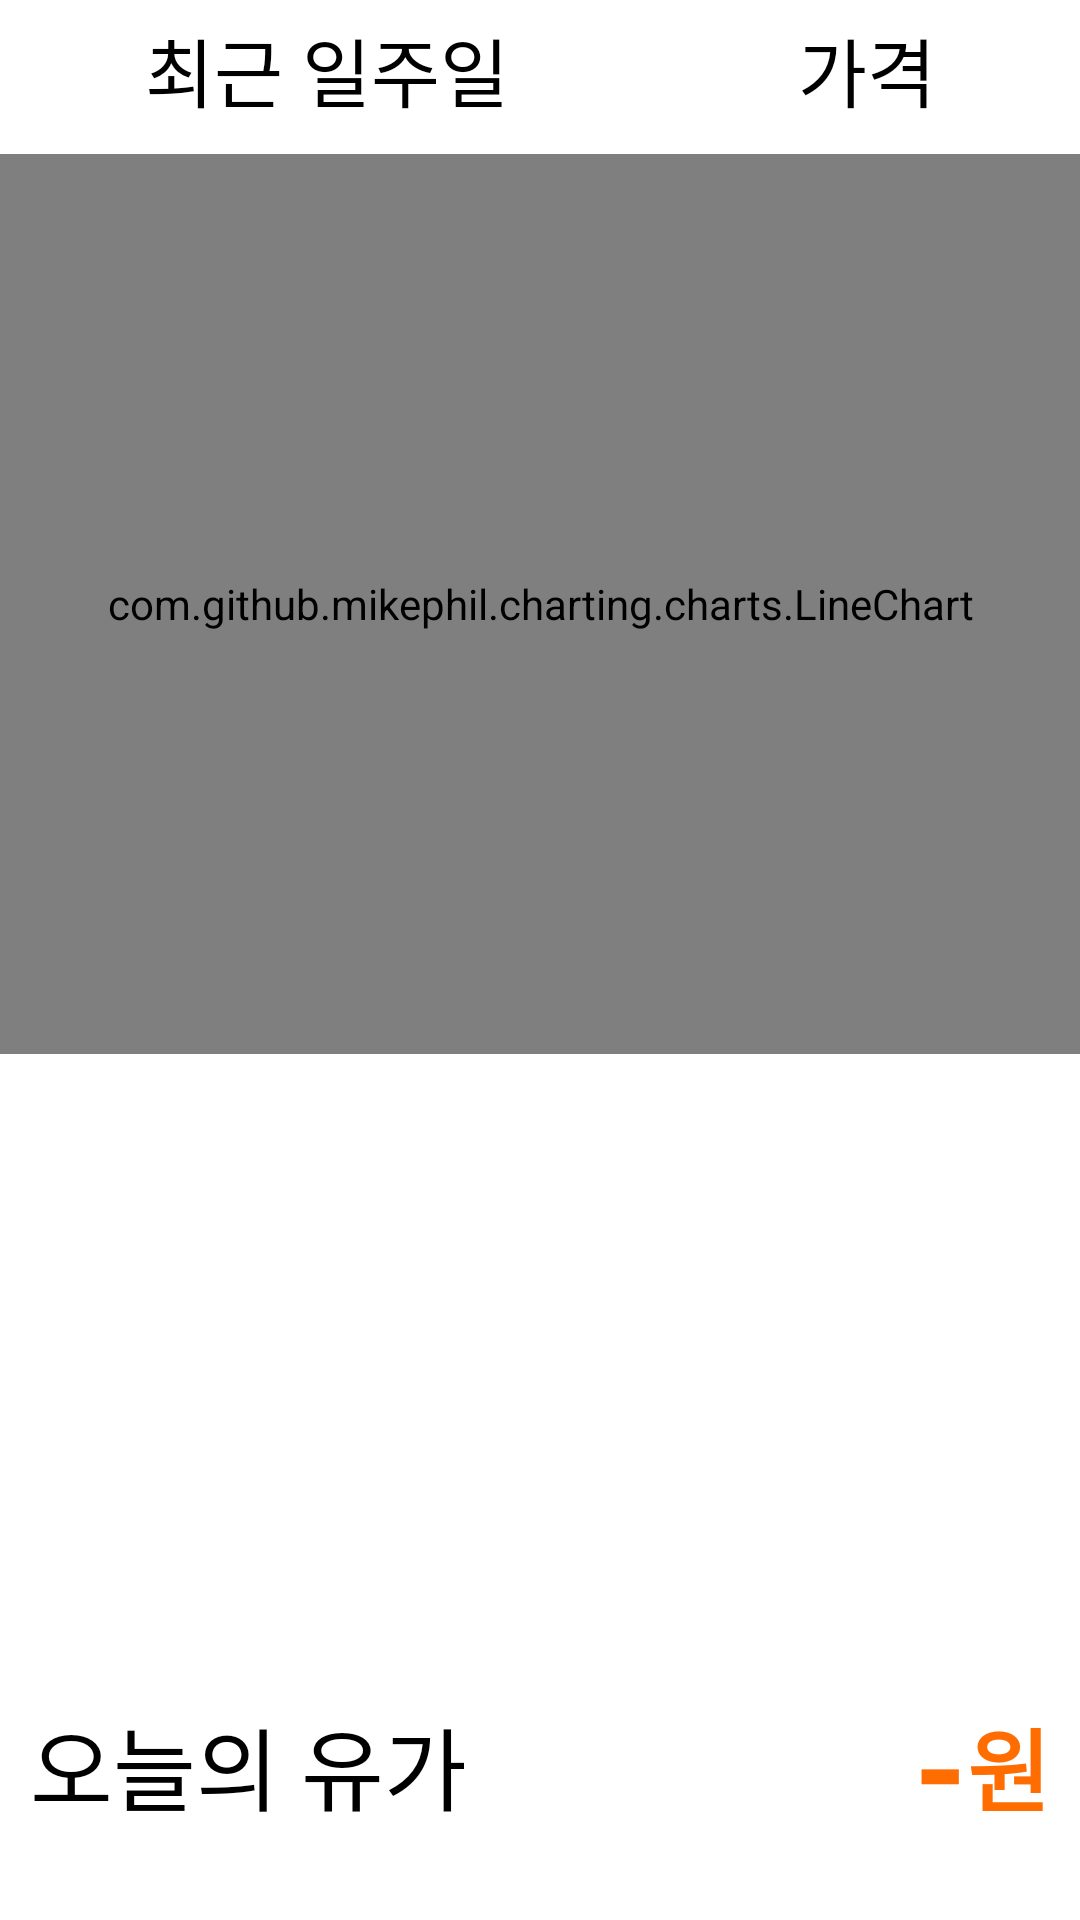

Layout XML and referenced resources for this Android screen:
<!-- AndroidManifest.xml: application theme Theme.AppCompat.NoActionBar -->
<!-- res/layout/fragment_oil_avg.xml -->
<?xml version="1.0" encoding="utf-8"?>
<layout xmlns:android="http://schemas.android.com/apk/res/android"
    xmlns:app="http://schemas.android.com/apk/res-auto"
    xmlns:tools="http://schemas.android.com/tools">

    <androidx.constraintlayout.widget.ConstraintLayout
        android:layout_width="match_parent"
        android:layout_height="match_parent"
        android:background="@color/white">

        <TextView
            android:id="@+id/textView5"
            android:layout_width="wrap_content"
            android:layout_height="wrap_content"
            android:layout_marginTop="5dp"
            android:text="@string/recent_week"
            android:textColor="@color/black"
            android:textSize="25sp"
            app:layout_constraintEnd_toStartOf="@+id/oilKind"
            app:layout_constraintHorizontal_bias="0.5"
            app:layout_constraintStart_toStartOf="parent"
            app:layout_constraintTop_toTopOf="parent" />

        <TextView
            android:id="@+id/oilKind"
            android:layout_width="wrap_content"
            android:layout_height="wrap_content"
            android:textColor="@color/app_background"
            android:textSize="25sp"
            app:layout_constraintEnd_toStartOf="@+id/textView6"
            app:layout_constraintHorizontal_bias="0.5"
            app:layout_constraintStart_toEndOf="@+id/textView5"
            app:layout_constraintTop_toTopOf="@+id/textView5" />

        <TextView
            android:id="@+id/textView6"
            android:layout_width="wrap_content"
            android:layout_height="wrap_content"
            android:text="@string/price"
            android:textColor="@color/black"
            android:textSize="25sp"
            app:layout_constraintEnd_toEndOf="parent"
            app:layout_constraintHorizontal_bias="0.5"
            app:layout_constraintStart_toEndOf="@+id/oilKind"
            app:layout_constraintTop_toTopOf="@+id/oilKind" />

        <com.github.mikephil.charting.charts.LineChart
            android:id="@+id/line_chart"
            android:layout_width="match_parent"
            android:layout_height="300dp"
            android:layout_marginTop="10dp"
            app:layout_constraintEnd_toEndOf="parent"
            app:layout_constraintStart_toStartOf="parent"
            app:layout_constraintTop_toBottomOf="@+id/textView5" />

        <androidx.recyclerview.widget.RecyclerView
            android:id="@+id/oilAvg_recyclerView"
            android:layout_width="match_parent"
            android:layout_height="250dp"
            app:layoutManager="androidx.recyclerview.widget.LinearLayoutManager"
            app:layout_constraintBottom_toTopOf="@+id/textView9"
            app:layout_constraintEnd_toEndOf="parent"
            app:layout_constraintHorizontal_bias="0.0"
            app:layout_constraintStart_toStartOf="parent"
            app:layout_constraintTop_toBottomOf="@+id/line_chart"
            tools:listitem="@layout/oilavg" />

        <TextView
            android:id="@+id/textView9"
            android:layout_width="wrap_content"
            android:layout_height="wrap_content"
            android:layout_marginStart="10dp"
            android:layout_marginBottom="30dp"
            android:text="@string/today_oil_price"
            android:textColor="@color/black"
            android:textSize="30sp"
            app:layout_constraintBottom_toBottomOf="parent"
            app:layout_constraintStart_toStartOf="parent" />

        <TextView
            android:id="@+id/priceText"
            android:layout_width="wrap_content"
            android:layout_height="wrap_content"
            android:text="@string/line"
            android:textColor="@color/app_background"
            android:textSize="45sp"
            android:textStyle="bold"
            app:layout_constraintBottom_toBottomOf="@+id/textView9"
            app:layout_constraintEnd_toStartOf="@+id/textView10"
            app:layout_constraintTop_toTopOf="@+id/textView9" />

        <TextView
            android:id="@+id/textView10"
            android:layout_width="wrap_content"
            android:layout_height="wrap_content"
            android:layout_marginEnd="10dp"
            android:text="@string/won"
            android:textColor="@color/app_background"
            android:textSize="30sp"
            android:textStyle="bold"
            app:layout_constraintBottom_toBottomOf="@+id/priceText"
            app:layout_constraintEnd_toEndOf="parent"
            app:layout_constraintTop_toTopOf="@+id/priceText" />

    </androidx.constraintlayout.widget.ConstraintLayout>
</layout>
<!-- res/layout/oilavg.xml (included above) -->
<?xml version="1.0" encoding="utf-8"?>
<layout xmlns:android="http://schemas.android.com/apk/res/android"
    xmlns:app="http://schemas.android.com/apk/res-auto">

    <data>

    </data>

    <androidx.constraintlayout.widget.ConstraintLayout
        android:layout_width="match_parent"
        android:layout_height="wrap_content"
        android:background="@color/white">

        <TextView
            android:id="@+id/day"
            android:layout_width="wrap_content"
            android:layout_height="wrap_content"
            android:layout_marginStart="20dp"
            android:textColor="@color/black"
            android:textSize="20dp"
            app:layout_constraintBottom_toBottomOf="parent"
            app:layout_constraintStart_toStartOf="parent"
            app:layout_constraintTop_toTopOf="parent" />


        <TextView
            android:id="@+id/price"
            android:layout_width="wrap_content"
            android:layout_height="wrap_content"
            android:textAlignment="center"
            android:textColor="@color/black"
            android:textSize="25dp"
            android:textStyle="bold"
            app:layout_constraintBottom_toBottomOf="parent"
            app:layout_constraintEnd_toStartOf="@+id/textView3"
            app:layout_constraintTop_toTopOf="parent" />

        <TextView
            android:id="@+id/textView3"
            android:layout_width="wrap_content"
            android:layout_height="wrap_content"
            android:layout_marginEnd="50dp"
            android:text="@string/won"
            android:textAlignment="center"
            android:textColor="@color/black"
            android:textSize="25dp"
            android:textStyle="bold"
            app:layout_constraintBottom_toBottomOf="parent"
            app:layout_constraintEnd_toEndOf="parent"
            app:layout_constraintTop_toTopOf="parent" />

        <TextView
            android:id="@+id/priceGap"
            android:layout_width="wrap_content"
            android:layout_height="match_parent"
            android:layout_marginEnd="20dp"
            android:textAlignment="center"
            android:textColor="@color/gray"
            android:textSize="25dp"
            app:layout_constraintBottom_toBottomOf="parent"
            app:layout_constraintEnd_toEndOf="parent"
            app:layout_constraintTop_toTopOf="parent" />


    </androidx.constraintlayout.widget.ConstraintLayout>
</layout>
<!-- resources referenced by this layout -->
<resources>
  <color name="app_background">#FF6D00</color>
  <color name="black">#FF000000</color>
  <color name="gray">#808080</color>
  <color name="white">#FFFFFFFF</color>
  <string name="line">-</string>
  <string name="price">가격</string>
  <string name="recent_week">최근 일주일</string>
  <string name="today_oil_price">오늘의 유가</string>
  <string name="won">원</string>
</resources>
